Dataset: room_classification (GitHub, gesstalt/BRIDGE). Classes: bathroom, bedroom, hall, kitchen, living room.

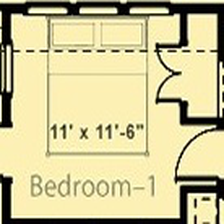
Label: bedroom

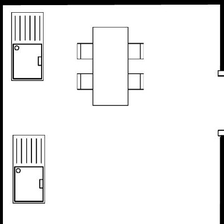
Label: kitchen

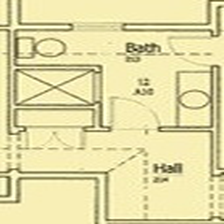
Label: bathroom

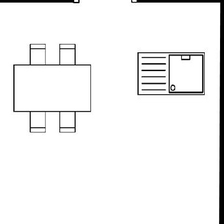
Label: kitchen

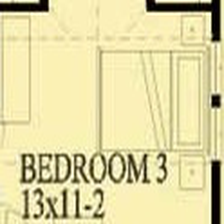
Label: bedroom

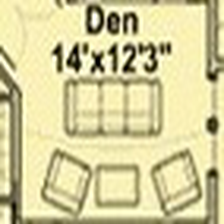
Label: living room
